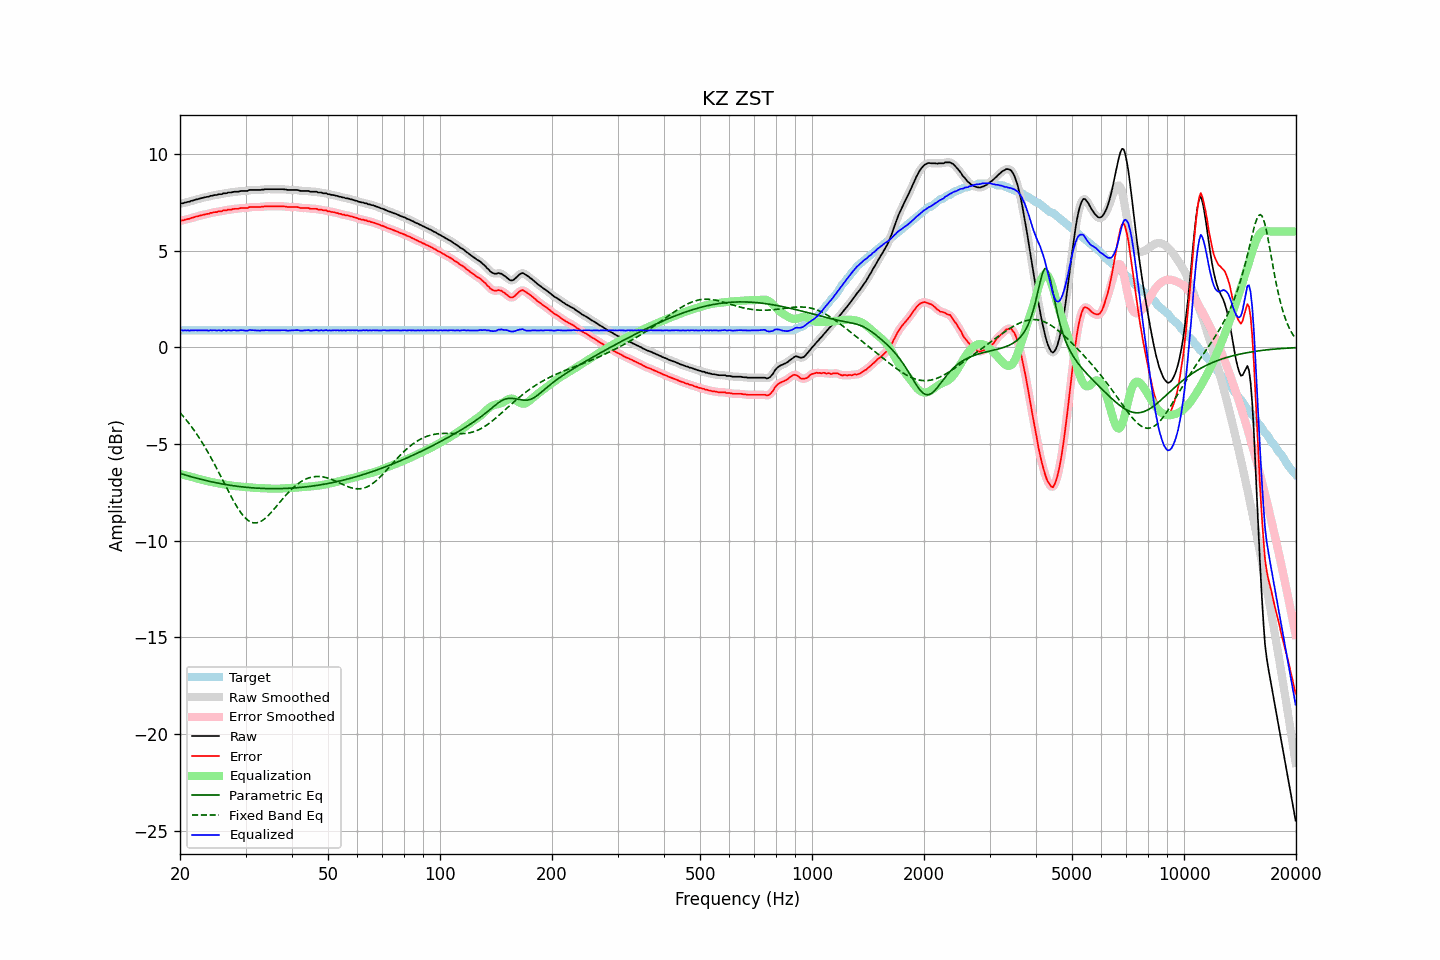

The file beside this chart, header and first rows:
frequency, raw, error, smoothed, error_smoothed, equalization, parametric_eq, fixed_band_eq, equalized_raw, equalized_smoothed, target
20.00, 7.43, 6.54, 7.43, 6.54, -6.54, -6.51, -3.37, 0.88, 0.88, 0.88
20.20, 7.46, 6.57, 7.45, 6.57, -6.56, -6.54, -3.46, 0.89, 0.89, 0.88
20.40, 7.46, 6.57, 7.47, 6.59, -6.58, -6.57, -3.56, 0.87, 0.89, 0.88
20.61, 7.50, 6.61, 7.49, 6.61, -6.61, -6.59, -3.66, 0.89, 0.88, 0.88
20.81, 7.51, 6.62, 7.51, 6.62, -6.63, -6.62, -3.76, 0.88, 0.88, 0.88
21.02, 7.54, 6.65, 7.53, 6.65, -6.65, -6.64, -3.86, 0.89, 0.88, 0.88
21.23, 7.54, 6.65, 7.55, 6.67, -6.67, -6.66, -3.97, 0.87, 0.88, 0.88
21.44, 7.59, 6.70, 7.57, 6.69, -6.69, -6.69, -4.08, 0.89, 0.88, 0.88
21.66, 7.60, 6.71, 7.60, 6.72, -6.72, -6.71, -4.19, 0.88, 0.88, 0.88
21.87, 7.63, 6.74, 7.63, 6.74, -6.74, -6.73, -4.31, 0.89, 0.89, 0.88
22.09, 7.66, 6.77, 7.65, 6.76, -6.76, -6.76, -4.43, 0.89, 0.88, 0.88
22.31, 7.67, 6.78, 7.67, 6.79, -6.79, -6.78, -4.55, 0.88, 0.89, 0.88
22.54, 7.70, 6.81, 7.69, 6.81, -6.81, -6.80, -4.68, 0.89, 0.88, 0.88
22.76, 7.72, 6.83, 7.71, 6.83, -6.83, -6.82, -4.81, 0.89, 0.88, 0.88
22.99, 7.74, 6.85, 7.74, 6.85, -6.85, -6.84, -4.94, 0.88, 0.89, 0.88
23.22, 7.76, 6.87, 7.76, 6.87, -6.87, -6.86, -5.08, 0.88, 0.89, 0.88
23.45, 7.78, 6.89, 7.77, 6.89, -6.89, -6.88, -5.22, 0.88, 0.88, 0.88
23.69, 7.80, 6.91, 7.79, 6.91, -6.91, -6.90, -5.36, 0.88, 0.88, 0.88
23.92, 7.80, 6.91, 7.81, 6.93, -6.93, -6.92, -5.51, 0.87, 0.88, 0.88
24.16, 7.85, 6.96, 7.83, 6.95, -6.95, -6.94, -5.66, 0.90, 0.88, 0.88
24.40, 7.85, 6.96, 7.85, 6.97, -6.97, -6.96, -5.81, 0.88, 0.89, 0.88
24.65, 7.88, 6.99, 7.87, 6.99, -6.98, -6.97, -5.97, 0.89, 0.89, 0.88
24.89, 7.89, 7.00, 7.88, 7.00, -7.00, -6.99, -6.12, 0.89, 0.88, 0.88
25.14, 7.89, 7.00, 7.90, 7.02, -7.02, -7.01, -6.28, 0.87, 0.89, 0.88
25.39, 7.93, 7.04, 7.91, 7.03, -7.03, -7.02, -6.44, 0.89, 0.88, 0.88
25.65, 7.93, 7.04, 7.93, 7.04, -7.05, -7.04, -6.61, 0.88, 0.88, 0.88
25.91, 7.93, 7.04, 7.95, 7.06, -7.06, -7.05, -6.77, 0.87, 0.89, 0.88
26.16, 7.98, 7.09, 7.96, 7.07, -7.08, -7.07, -6.93, 0.90, 0.88, 0.88
26.43, 7.98, 7.09, 7.98, 7.09, -7.09, -7.08, -7.10, 0.89, 0.89, 0.88
26.69, 7.98, 7.09, 7.99, 7.11, -7.10, -7.10, -7.26, 0.87, 0.89, 0.88
26.96, 8.02, 7.13, 8.00, 7.12, -7.12, -7.11, -7.42, 0.90, 0.88, 0.88
27.23, 8.02, 7.13, 8.01, 7.13, -7.13, -7.13, -7.58, 0.88, 0.88, 0.88
27.50, 8.02, 7.13, 8.03, 7.15, -7.14, -7.14, -7.74, 0.87, 0.89, 0.88
27.77, 8.05, 7.16, 8.04, 7.16, -7.16, -7.15, -7.89, 0.89, 0.88, 0.88
28.05, 8.06, 7.17, 8.05, 7.17, -7.17, -7.16, -8.04, 0.89, 0.88, 0.88
28.33, 8.06, 7.17, 8.06, 7.17, -7.18, -7.17, -8.18, 0.88, 0.88, 0.88
28.62, 8.06, 7.17, 8.06, 7.18, -7.18, -7.18, -8.32, 0.87, 0.88, 0.88
28.90, 8.08, 7.19, 8.08, 7.19, -7.19, -7.19, -8.44, 0.89, 0.89, 0.88
29.19, 8.10, 7.21, 8.09, 7.20, -7.20, -7.20, -8.56, 0.90, 0.89, 0.88
29.48, 8.10, 7.21, 8.10, 7.21, -7.21, -7.21, -8.67, 0.89, 0.89, 0.88
29.78, 8.10, 7.21, 8.09, 7.21, -7.22, -7.22, -8.77, 0.88, 0.88, 0.88
30.08, 8.10, 7.21, 8.10, 7.21, -7.23, -7.23, -8.85, 0.87, 0.87, 0.88
30.38, 8.10, 7.21, 8.11, 7.23, -7.24, -7.24, -8.92, 0.86, 0.88, 0.88
30.68, 8.15, 7.26, 8.13, 7.25, -7.24, -7.25, -8.98, 0.90, 0.89, 0.88
30.99, 8.15, 7.26, 8.14, 7.26, -7.25, -7.25, -9.02, 0.90, 0.89, 0.88
31.30, 8.15, 7.26, 8.15, 7.27, -7.25, -7.26, -9.06, 0.89, 0.90, 0.88
31.61, 8.15, 7.26, 8.15, 7.26, -7.26, -7.27, -9.07, 0.89, 0.89, 0.88
31.93, 8.15, 7.26, 8.15, 7.26, -7.26, -7.27, -9.08, 0.88, 0.88, 0.88
32.24, 8.15, 7.26, 8.14, 7.26, -7.27, -7.28, -9.07, 0.88, 0.88, 0.88
32.57, 8.15, 7.26, 8.15, 7.26, -7.27, -7.28, -9.04, 0.87, 0.88, 0.88
32.89, 8.15, 7.26, 8.15, 7.27, -7.28, -7.29, -9.01, 0.87, 0.88, 0.88
33.22, 8.17, 7.28, 8.16, 7.28, -7.28, -7.29, -8.96, 0.89, 0.88, 0.88
33.55, 8.17, 7.28, 8.17, 7.29, -7.28, -7.29, -8.90, 0.88, 0.89, 0.88
33.89, 8.19, 7.30, 8.18, 7.30, -7.29, -7.30, -8.84, 0.90, 0.89, 0.88
34.23, 8.19, 7.30, 8.19, 7.30, -7.30, -7.30, -8.77, 0.89, 0.89, 0.88
34.57, 8.19, 7.30, 8.19, 7.30, -7.30, -7.30, -8.68, 0.89, 0.89, 0.88
34.92, 8.19, 7.30, 8.19, 7.30, -7.30, -7.30, -8.60, 0.88, 0.88, 0.88
35.27, 8.19, 7.30, 8.19, 7.30, -7.30, -7.30, -8.51, 0.88, 0.88, 0.88
35.62, 8.19, 7.30, 8.19, 7.30, -7.31, -7.30, -8.41, 0.88, 0.88, 0.88
35.97, 8.19, 7.30, 8.19, 7.30, -7.31, -7.30, -8.31, 0.88, 0.88, 0.88
... 635 more rows
